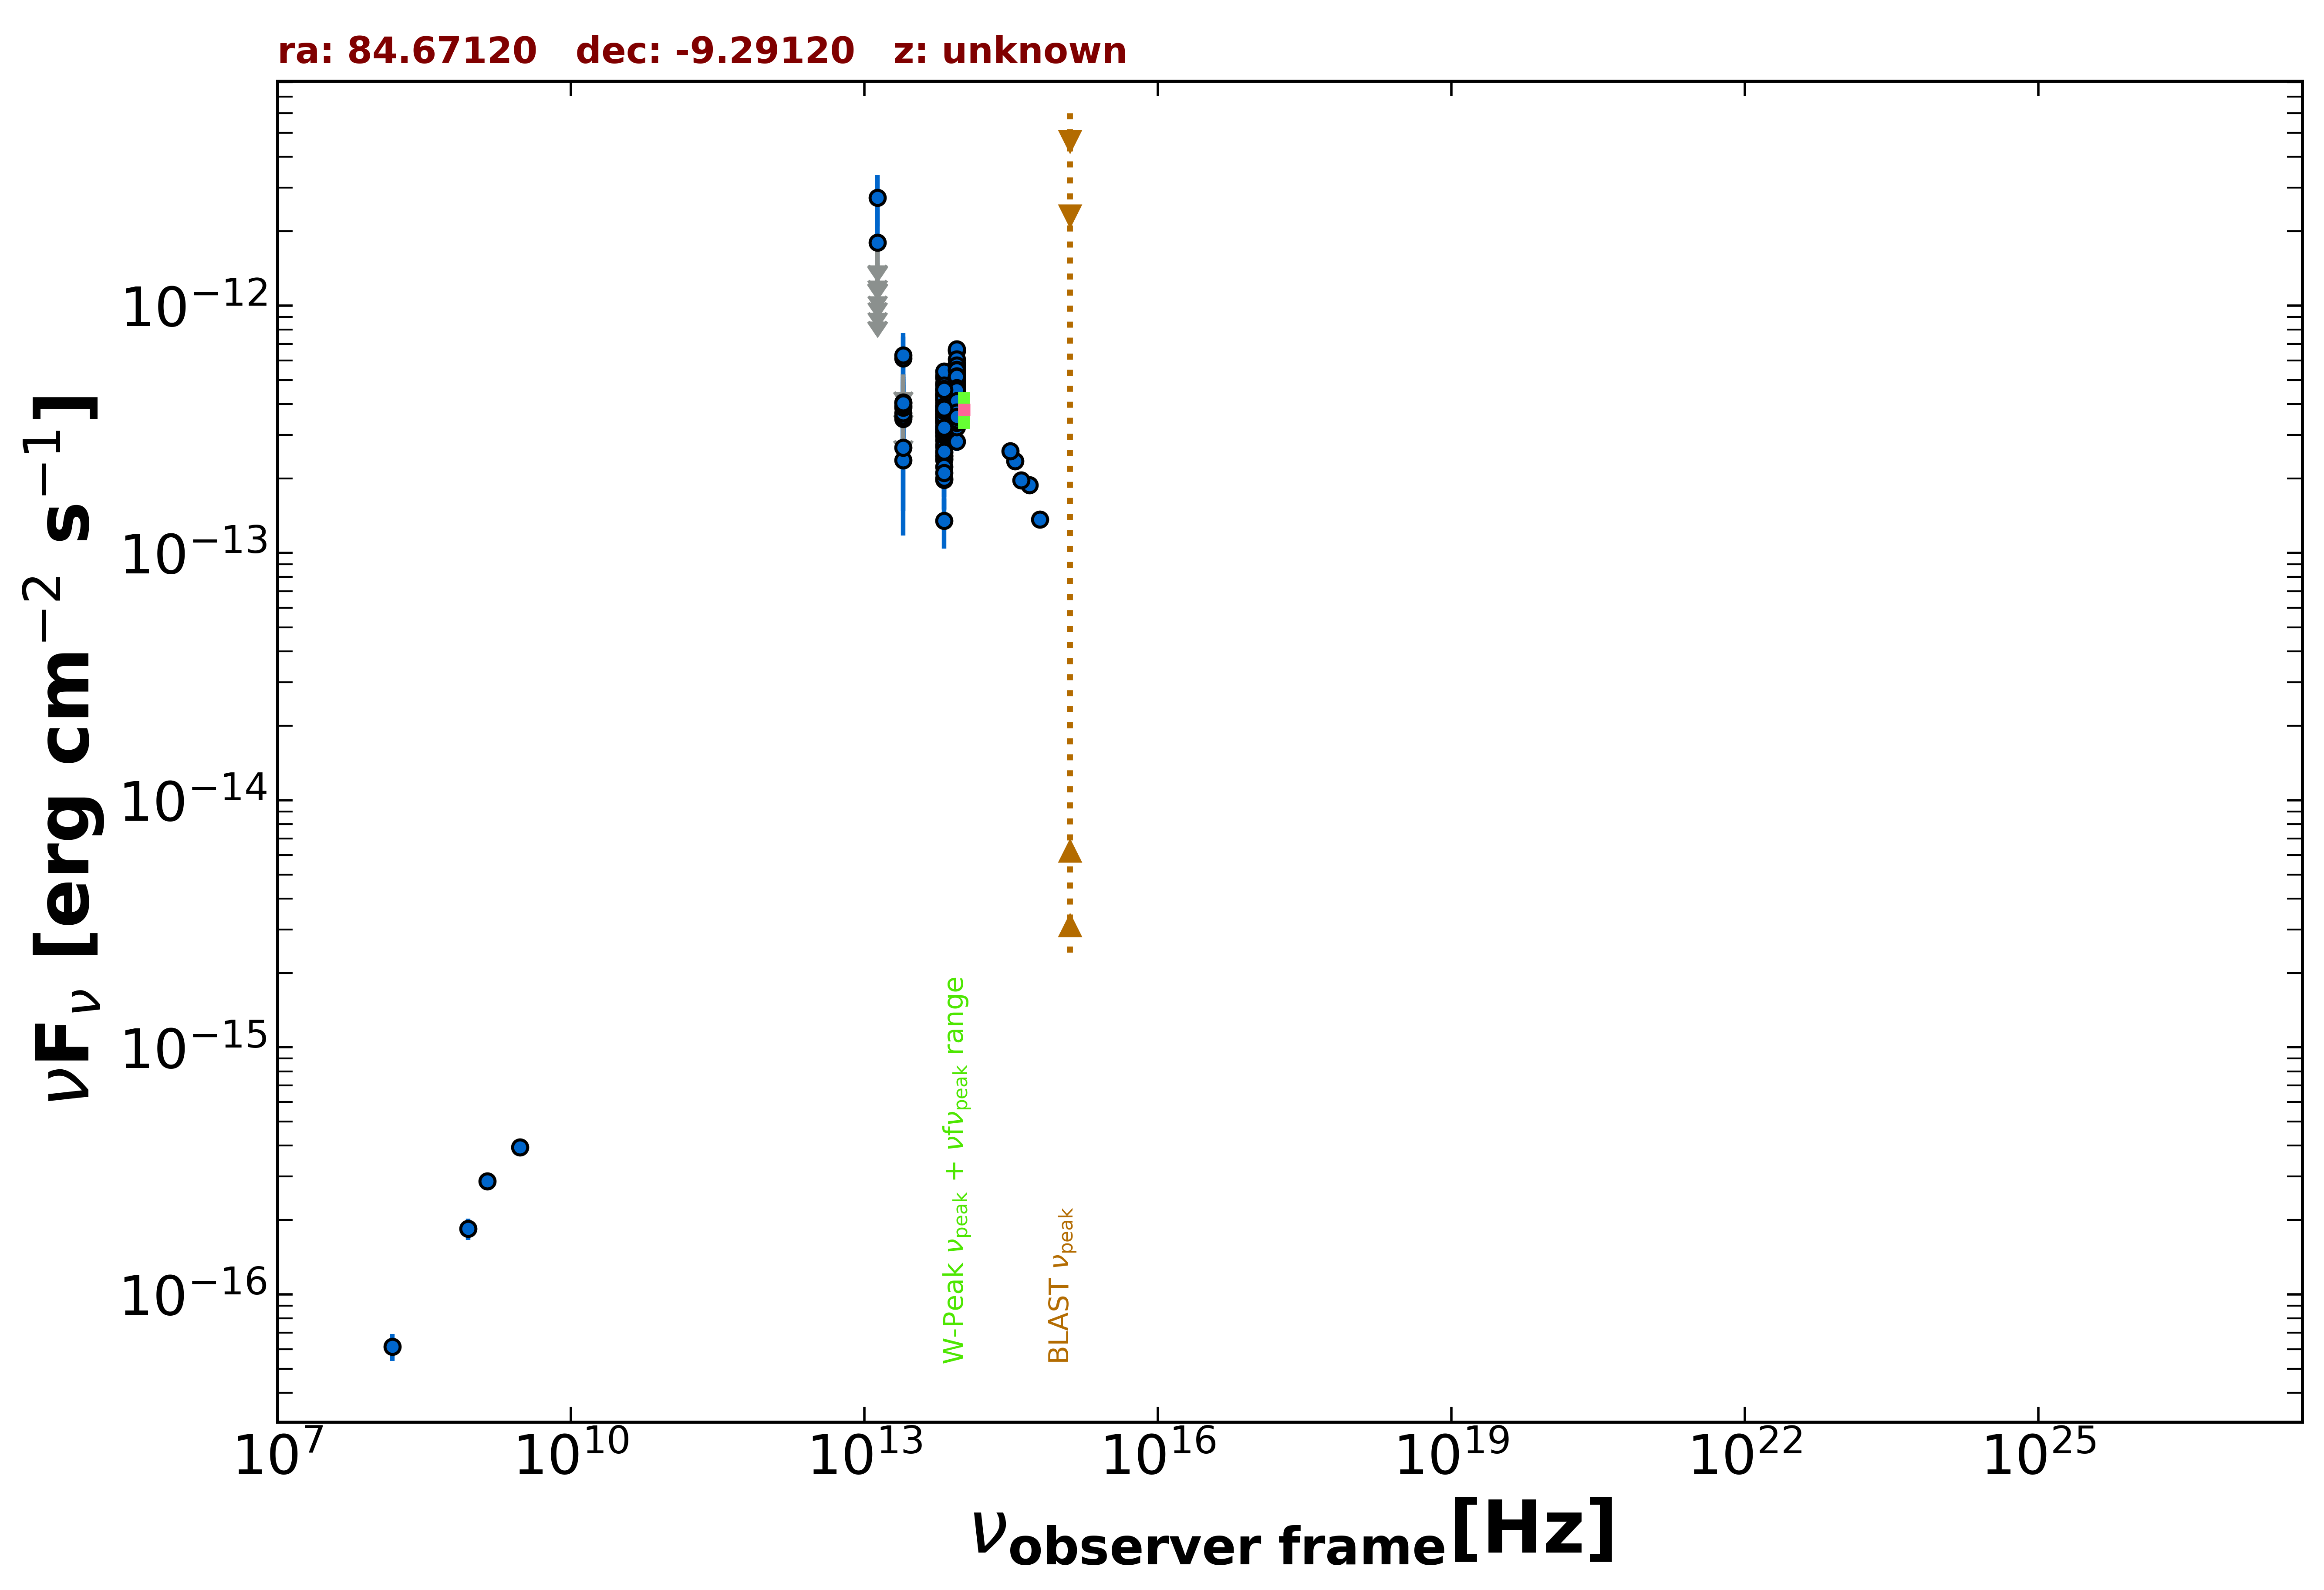

Source data for this figure (header and first rows):
freq., flux, err_flux, MJD_start, MJD_end, flag, catalog, reference
1.400e+09, 2.870e-16, 9.800e-18, 55000, 55000, , NVSS, Condon et al. 1998  AJ  115  1693
8.870e+08, 1.845e-16, 1.860e-17, 55000, 55000, , RACS, Hale et al. 2021  PASA  38  e058
3.000e+09, 3.938e-16, 6.950e-18, 55000, 55000, , VLASSQL, Gordon et al. 2021  ApJS  255  30
1.500e+08, 6.150e-17, 7.650e-18, 55000, 55000, , TGSS150, Intema et al. 2017  A&A  598  A781
8.817e+13, 4.067e-13, 1.495e-14, 55000, 55000, , WISE, Wright et al. 2010  AJ  140  1868
6.517e+13, 3.868e-13, 1.390e-14, 55000, 55000, , WISE, Wright et al. 2010  AJ  140  1868
2.498e+13, 3.480e-13, 3.760e-14, 55000, 55000, , WISE, Wright et al. 2010  AJ  140  1868
1.363e+13, 4.010e-13, 2.032e-13, 55000, 55000, , WISE, Wright et al. 2010  AJ  140  1868
8.817e+13, 5.341e-13, 2.855e-14, 56729, 56729, , NEOWISE, Mainzer et al. 2014  ApJ  792  30
6.517e+13, 4.445e-13, 4.020e-14, 56729, 56729, , NEOWISE, Mainzer et al. 2014  ApJ  792  30
8.817e+13, 4.907e-13, 3.210e-14, 56729, 56729, , NEOWISE, Mainzer et al. 2014  ApJ  792  30
6.517e+13, 5.132e-13, 4.920e-14, 56729, 56729, , NEOWISE, Mainzer et al. 2014  ApJ  792  30
8.817e+13, 6.626e-13, 3.050e-14, 56730, 56730, , NEOWISE, Mainzer et al. 2014  ApJ  792  30
6.517e+13, 4.372e-13, 4.600e-14, 56730, 56730, , NEOWISE, Mainzer et al. 2014  ApJ  792  30
8.817e+13, 6.565e-13, 4.240e-14, 56729, 56729, , NEOWISE, Mainzer et al. 2014  ApJ  792  30
6.517e+13, 4.156e-13, 3.680e-14, 56729, 56729, , NEOWISE, Mainzer et al. 2014  ApJ  792  30
8.817e+13, 5.153e-13, 2.850e-14, 56729, 56729, , NEOWISE, Mainzer et al. 2014  ApJ  792  30
6.517e+13, 4.057e-13, 4.830e-14, 56729, 56729, , NEOWISE, Mainzer et al. 2014  ApJ  792  30
8.817e+13, 5.835e-13, 2.955e-14, 56729, 56729, , NEOWISE, Mainzer et al. 2014  ApJ  792  30
6.517e+13, 5.217e-13, 4.570e-14, 56729, 56729, , NEOWISE, Mainzer et al. 2014  ApJ  792  30
6.517e+13, 4.400e-13, 4.425e-14, 56729, 56729, , NEOWISE, Mainzer et al. 2014  ApJ  792  30
8.817e+13, 4.743e-13, 3.845e-14, 56730, 56730, , NEOWISE, Mainzer et al. 2014  ApJ  792  30
6.517e+13, 3.950e-13, 4.120e-14, 56730, 56730, , NEOWISE, Mainzer et al. 2014  ApJ  792  30
8.817e+13, 5.244e-13, 4.060e-14, 57088, 57088, , NEOWISE, Mainzer et al. 2014  ApJ  792  30
6.517e+13, 3.187e-13, 6.980e-14, 57088, 57088, , NEOWISE, Mainzer et al. 2014  ApJ  792  30
8.817e+13, 5.167e-13, 2.715e-14, 57089, 57089, , NEOWISE, Mainzer et al. 2014  ApJ  792  30
6.517e+13, 4.364e-13, 4.385e-14, 57089, 57089, , NEOWISE, Mainzer et al. 2014  ApJ  792  30
8.817e+13, 4.822e-13, 3.245e-14, 57088, 57088, , NEOWISE, Mainzer et al. 2014  ApJ  792  30
6.517e+13, 4.824e-13, 3.915e-14, 57088, 57088, , NEOWISE, Mainzer et al. 2014  ApJ  792  30
8.817e+13, 5.013e-13, 2.910e-14, 57283, 57283, , NEOWISE, Mainzer et al. 2014  ApJ  792  30
6.517e+13, 4.412e-13, 4.645e-14, 57283, 57283, , NEOWISE, Mainzer et al. 2014  ApJ  792  30
8.817e+13, 5.229e-13, 5.500e-14, 57283, 57283, , NEOWISE, Mainzer et al. 2014  ApJ  792  30
6.517e+13, 3.434e-13, 3.895e-14, 57283, 57283, , NEOWISE, Mainzer et al. 2014  ApJ  792  30
8.817e+13, 5.456e-13, 3.520e-14, 57282, 57282, , NEOWISE, Mainzer et al. 2014  ApJ  792  30
6.517e+13, 3.580e-13, 3.700e-14, 57282, 57282, , NEOWISE, Mainzer et al. 2014  ApJ  792  30
8.817e+13, 5.351e-13, 3.800e-14, 57283, 57283, , NEOWISE, Mainzer et al. 2014  ApJ  792  30
6.517e+13, 4.851e-13, 4.655e-14, 57283, 57283, , NEOWISE, Mainzer et al. 2014  ApJ  792  30
8.817e+13, 5.521e-13, 2.950e-14, 57283, 57283, , NEOWISE, Mainzer et al. 2014  ApJ  792  30
6.517e+13, 3.704e-13, 5.270e-14, 57283, 57283, , NEOWISE, Mainzer et al. 2014  ApJ  792  30
8.817e+13, 5.167e-13, 3.000e-14, 57282, 57282, , NEOWISE, Mainzer et al. 2014  ApJ  792  30
6.517e+13, 3.646e-13, 3.935e-14, 57282, 57282, , NEOWISE, Mainzer et al. 2014  ApJ  792  30
8.817e+13, 4.980e-13, 2.800e-14, 57283, 57283, , NEOWISE, Mainzer et al. 2014  ApJ  792  30
6.517e+13, 3.776e-13, 4.530e-14, 57283, 57283, , NEOWISE, Mainzer et al. 2014  ApJ  792  30
8.817e+13, 4.227e-13, 2.805e-14, 57283, 57283, , NEOWISE, Mainzer et al. 2014  ApJ  792  30
6.517e+13, 4.156e-13, 3.790e-14, 57283, 57283, , NEOWISE, Mainzer et al. 2014  ApJ  792  30
8.817e+13, 4.338e-13, 2.880e-14, 57647, 57647, , NEOWISE, Mainzer et al. 2014  ApJ  792  30
6.517e+13, 3.061e-13, 4.415e-14, 57647, 57647, , NEOWISE, Mainzer et al. 2014  ApJ  792  30
8.817e+13, 5.050e-13, 2.975e-14, 57647, 57647, , NEOWISE, Mainzer et al. 2014  ApJ  792  30
6.517e+13, 3.173e-13, 4.045e-14, 57647, 57647, , NEOWISE, Mainzer et al. 2014  ApJ  792  30
8.817e+13, 3.736e-13, 3.445e-14, 57647, 57647, , NEOWISE, Mainzer et al. 2014  ApJ  792  30
6.517e+13, 3.152e-13, 4.870e-14, 57647, 57647, , NEOWISE, Mainzer et al. 2014  ApJ  792  30
8.817e+13, 3.931e-13, 3.260e-14, 57647, 57647, , NEOWISE, Mainzer et al. 2014  ApJ  792  30
6.517e+13, 2.859e-13, 5.215e-14, 57647, 57647, , NEOWISE, Mainzer et al. 2014  ApJ  792  30
8.817e+13, 6.663e-13, 5.655e-14, 58378, 58378, , NEOWISE, Mainzer et al. 2014  ApJ  792  30
6.517e+13, 2.541e-13, 4.470e-14, 58378, 58378, , NEOWISE, Mainzer et al. 2014  ApJ  792  30
8.817e+13, 4.546e-13, 3.015e-14, 58378, 58378, , NEOWISE, Mainzer et al. 2014  ApJ  792  30
6.517e+13, 4.511e-13, 4.495e-14, 58378, 58378, , NEOWISE, Mainzer et al. 2014  ApJ  792  30
8.817e+13, 3.974e-13, 2.780e-14, 58377, 58377, , NEOWISE, Mainzer et al. 2014  ApJ  792  30
6.517e+13, 2.474e-13, 4.535e-14, 58377, 58377, , NEOWISE, Mainzer et al. 2014  ApJ  792  30
8.817e+13, 5.167e-13, 3.190e-14, 58378, 58378, , NEOWISE, Mainzer et al. 2014  ApJ  792  30
... 188 more rows
